Run: headless pygame with SDL's dummy video driver; simulated clock (each Clock.tick advances the game by its frame time, no real sleeping); random seed 0; keys injected as events and as key.get_pressed() state; mouse plan: one left click at the window centre at the start of phase 2, then a move to the lower-right quarter at the start of phase 3.
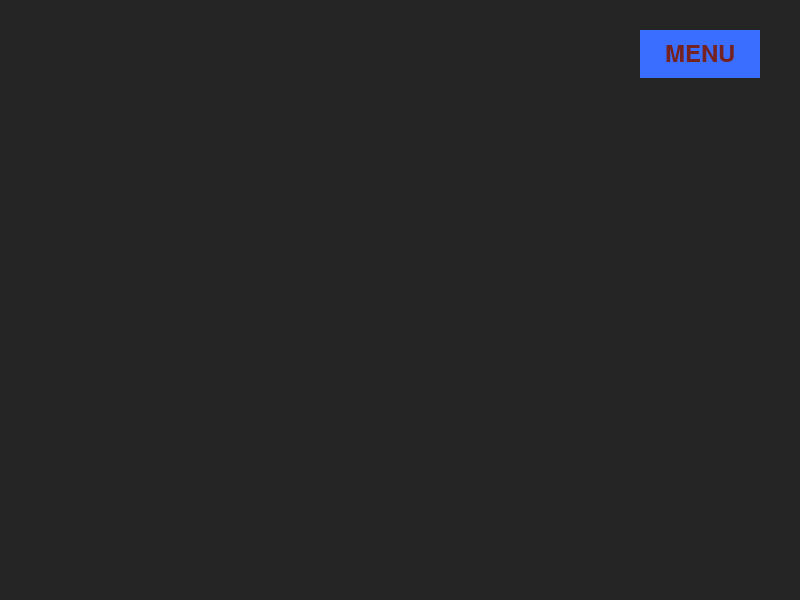
Frame 1 of 4 · flips 1–60 · no input
Frame 2 of 4 · flips 61–180 · clicked the window centre · tapped SPACE, RETURN · held RIGHT (→), D · screen unchanged from frame 1, image omitted
Frame 3 of 4 · flips 181–300 · moved the mouse to the lower-right quarter · held DOWN (↓), S · screen unchanged from frame 2, image omitted
Frame 4 of 4 · flips 301–420 · held LEFT (←), A, UP (↑), W · screen unchanged from frame 3, image omitted

The pygame program that drew these frames:

import pygame as pg

def hex_to_rgb(hex_color):
    hex_color = hex_color.lstrip('#')
    if len(hex_color) == 6:
        return tuple(int(hex_color[i:i+2], 16) for i in (0, 2, 4))
    elif len(hex_color) == 8:
        return tuple(int(hex_color[i:i+2], 16) for i in (0, 2, 4, 6))
    else:
        raise ValueError("Неверный формат HEX")

pg.init()

screen = pg.display.set_mode((800, 600))
WIDTH, HEIGHT = screen.get_size()
print(f"WIDTH: {WIDTH}, HEIGHT: {HEIGHT}")

font = pg.font.SysFont(None, int(HEIGHT * 0.06))

# ─── СИСТЕМА ЭКРАНОВ ────────────────────────
current_screen = None

def set_screen(name):
    global current_screen
    current_screen = name

# ─── ЭКРАНЫ (RENDER-ФУНКЦИИ) ─────────────────
def render_game(screen, events):
    screen.fill(hex_to_rgb("#252525FF"))
    pg.draw.rect(screen, hex_to_rgb("#3A6EFF"), pg.Rect(
        int(WIDTH * 0.8),
        int(HEIGHT * 0.05),
        int(WIDTH * 0.15),
        int(HEIGHT * 0.08)
    ), border_radius=0)

    txt = font.render("MENU", True, hex_to_rgb("#752222"))
    screen.blit(txt, txt.get_rect(center=pg.Rect(
        int(WIDTH * 0.8),
        int(HEIGHT * 0.05),
        int(WIDTH * 0.15),
        int(HEIGHT * 0.08)
    ).center))

    for e in events:
        if e.type == pg.MOUSEBUTTONDOWN:
            if pg.Rect(
                int(WIDTH * 0.8),
                int(HEIGHT * 0.05),
                int(WIDTH * 0.15),
                int(HEIGHT * 0.08)
            ).collidepoint(e.pos):
                set_screen("game_menu")

def render_game_menu(screen, events):
    # затемнение поверх игры
    overlay = pg.Surface((WIDTH, HEIGHT))
    overlay.set_alpha(160)
    overlay.fill((0,0,0))
    screen.blit(overlay, (0, 0))
    pg.draw.rect(screen, hex_to_rgb("#FF0000"), pg.Rect(
        int(WIDTH * 0.1),
        int(HEIGHT * 0.25),
        int(WIDTH * 0.8),
        int(HEIGHT * 0.5)
    ), border_radius=0)

    txt = font.render("CLOSE", True, hex_to_rgb("#0E9395"))
    txt_rect = txt.get_rect(center=pg.Rect(
        int(WIDTH * 0.1),
        int(HEIGHT * 0.25),
        int(WIDTH * 0.8),
        int(HEIGHT * 0.5)
    ).center)
    screen.blit(txt, txt_rect)

    for e in events:
        if e.type == pg.MOUSEBUTTONDOWN:
            if pg.Rect(
                int(WIDTH * 0.1),
                int(HEIGHT * 0.25),
                int(WIDTH * 0.8),
                int(HEIGHT * 0.5)
            ).collidepoint(e.pos):
                set_screen("game")

# ─── РЕГИСТР ЭКРАНОВ ─────────────────────────
screens = {
    "game": render_game,
    "game_menu": render_game_menu
}

set_screen("game")

# ─── ГЛАВНЫЙ ЦИКЛ ────────────────────────────
running = True
while running:
    WIDTH, HEIGHT = screen.get_size()
    events = pg.event.get()

    for e in events:
        if e.type == pg.QUIT:
            running = False

    screens[current_screen](screen, events)

    pg.display.flip()

pg.quit()
